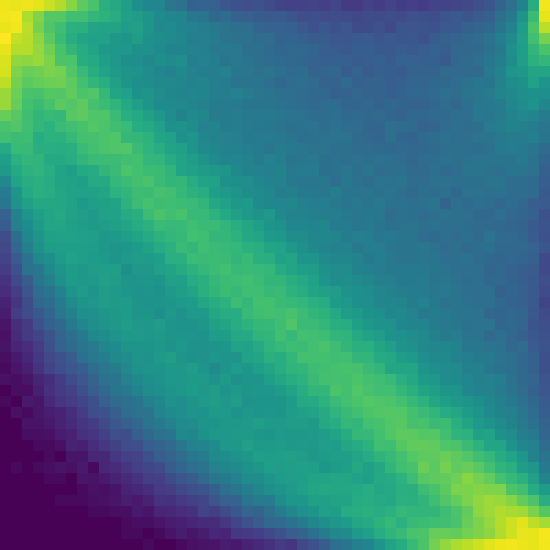

The data file committed next to this chart (first rows):
# heatmap.py CSV dump: row 0 = value 50 …
1542, 1519, 1545, 1484, 1365, 1269, 1107, 930, 836, 641, 590, 505, 397, 343, 337, 249, 225, 152, 155, 151, 115, 101, 92, 102
1579, 1605, 1241, 1080, 896, 891, 792, 793, 714, 672, 628, 516, 490, 438, 371, 340, 330, 257, 244, 183, 203, 156, 148, 138
1512, 1566, 1302, 1038, 869, 787, 657, 650, 565, 538, 550, 495, 515, 442, 357, 372, 324, 315, 292, 265, 235, 216, 207, 174
1626, 1347, 1294, 1124, 926, 756, 622, 560, 526, 524, 460, 440, 498, 409, 382, 370, 337, 293, 298, 274, 242, 227, 220, 196
1500, 1276, 1274, 1158, 1013, 824, 705, 612, 548, 469, 453, 463, 407, 406, 370, 333, 330, 312, 304, 259, 263, 258, 209, 214
1428, 1149, 1119, 1164, 1061, 860, 844, 617, 588, 511, 458, 395, 388, 358, 396, 366, 392, 294, 307, 290, 247, 266, 241, 218
1415, 1070, 984, 1000, 1046, 1024, 875, 736, 616, 540, 466, 430, 425, 381, 342, 312, 354, 310, 294, 291, 309, 255, 251, 224
1315, 1029, 921, 964, 988, 1014, 934, 810, 707, 630, 520, 445, 398, 383, 358, 355, 335, 314, 326, 285, 275, 229, 243, 238
1172, 990, 842, 827, 892, 879, 938, 849, 871, 720, 559, 524, 411, 428, 378, 338, 329, 346, 328, 293, 288, 316, 281, 252
1169, 969, 803, 759, 832, 919, 875, 932, 821, 762, 688, 589, 506, 443, 372, 370, 359, 326, 313, 282, 281, 277, 244, 242
972, 900, 782, 702, 737, 719, 902, 929, 865, 866, 752, 632, 584, 522, 458, 384, 317, 370, 334, 283, 279, 286, 265, 265
836, 874, 793, 716, 668, 747, 792, 832, 885, 850, 779, 759, 613, 585, 526, 405, 416, 384, 308, 328, 279, 291, 275, 265
789, 765, 778, 616, 672, 653, 731, 802, 823, 849, 864, 725, 717, 674, 552, 529, 403, 430, 342, 317, 306, 298, 267, 277
604, 758, 738, 633, 629, 622, 632, 755, 809, 847, 865, 879, 755, 681, 614, 550, 522, 427, 372, 346, 320, 315, 294, 274
510, 660, 714, 688, 589, 583, 613, 696, 761, 764, 766, 792, 805, 717, 699, 610, 547, 491, 443, 369, 333, 341, 311, 280
473, 592, 664, 681, 636, 544, 508, 584, 607, 706, 760, 849, 802, 767, 758, 693, 547, 522, 481, 457, 429, 363, 320, 316
353, 538, 626, 649, 607, 546, 535, 514, 601, 595, 724, 766, 807, 834, 748, 703, 716, 613, 542, 523, 408, 397, 392, 338
277, 438, 588, 638, 617, 572, 530, 523, 535, 559, 664, 702, 775, 768, 819, 791, 721, 660, 626, 508, 472, 432, 378, 372
254, 415, 520, 580, 577, 567, 526, 472, 506, 521, 550, 663, 762, 820, 771, 779, 766, 750, 694, 578, 534, 463, 470, 372
156, 321, 437, 512, 558, 590, 533, 506, 479, 536, 529, 599, 636, 769, 837, 794, 828, 744, 742, 665, 588, 521, 472, 422
135, 303, 370, 466, 552, 552, 517, 498, 477, 491, 519, 560, 612, 654, 754, 731, 743, 782, 753, 746, 695, 634, 572, 514
90, 200, 337, 427, 515, 534, 529, 522, 503, 463, 476, 503, 549, 599, 667, 713, 735, 803, 787, 713, 718, 676, 576, 566
77, 178, 304, 407, 494, 504, 508, 510, 498, 465, 438, 447, 486, 533, 608, 657, 745, 714, 784, 754, 732, 720, 659, 634
62, 129, 221, 358, 398, 483, 528, 504, 481, 466, 442, 470, 490, 481, 514, 644, 643, 762, 761, 766, 758, 699, 744, 651
51, 100, 219, 253, 357, 441, 481, 462, 488, 503, 508, 395, 456, 458, 515, 546, 598, 674, 725, 766, 795, 738, 755, 737
33, 79, 136, 239, 301, 401, 483, 465, 471, 520, 488, 445, 431, 447, 437, 516, 519, 609, 650, 726, 770, 776, 788, 769
26, 54, 108, 201, 238, 314, 437, 485, 435, 488, 473, 450, 419, 439, 411, 471, 503, 557, 646, 703, 768, 732, 785, 780
15, 39, 85, 184, 201, 274, 369, 427, 459, 492, 478, 483, 445, 422, 427, 449, 470, 483, 572, 626, 661, 778, 726, 807
9, 51, 82, 119, 172, 251, 302, 399, 405, 449, 460, 484, 436, 443, 396, 463, 419, 469, 472, 570, 620, 625, 736, 785
6, 25, 46, 98, 149, 180, 266, 344, 397, 438, 460, 499, 459, 460, 487, 428, 424, 425, 448, 522, 561, 624, 666, 726
3, 23, 47, 65, 106, 168, 207, 267, 360, 379, 443, 453, 479, 454, 474, 436, 437, 437, 419, 487, 495, 590, 602, 691
4, 17, 26, 48, 96, 155, 193, 236, 274, 337, 372, 430, 445, 441, 454, 425, 458, 415, 425, 435, 447, 544, 533, 601
2, 8, 20, 42, 75, 98, 130, 211, 260, 284, 360, 387, 431, 425, 477, 505, 445, 408, 416, 447, 435, 442, 526, 562
1, 5, 12, 33, 63, 94, 117, 141, 203, 248, 282, 363, 422, 430, 430, 464, 462, 488, 427, 369, 431, 483, 450, 513
3, 2, 5, 16, 28, 51, 83, 117, 156, 221, 242, 315, 359, 398, 413, 457, 456, 477, 472, 417, 467, 406, 428, 434
0, 2, 2, 12, 29, 46, 61, 97, 139, 182, 234, 273, 322, 376, 397, 434, 453, 480, 461, 490, 436, 471, 444, 449
1, 0, 8, 5, 21, 39, 50, 65, 96, 147, 195, 205, 240, 301, 344, 417, 389, 440, 475, 500, 462, 495, 413, 430
0, 3, 1, 6, 11, 15, 28, 49, 88, 102, 146, 199, 225, 236, 324, 367, 390, 426, 420, 478, 469, 424, 463, 431
0, 0, 4, 4, 8, 15, 23, 38, 51, 77, 117, 150, 175, 239, 267, 306, 365, 376, 429, 439, 465, 460, 471, 507
0, 0, 2, 2, 3, 10, 13, 29, 39, 57, 92, 86, 145, 187, 219, 241, 356, 349, 407, 464, 459, 477, 477, 448
0, 0, 0, 1, 1, 3, 14, 12, 28, 41, 58, 91, 93, 139, 162, 191, 248, 311, 325, 370, 454, 462, 519, 470
0, 0, 0, 0, 1, 0, 6, 6, 18, 19, 41, 55, 63, 95, 139, 160, 196, 254, 281, 356, 384, 420, 447, 503
0, 1, 0, 1, 2, 4, 3, 7, 1, 18, 24, 38, 56, 70, 82, 138, 171, 206, 238, 308, 334, 365, 410, 449
0, 0, 0, 0, 1, 1, 0, 5, 4, 7, 15, 22, 34, 54, 55, 81, 111, 136, 187, 244, 267, 311, 380, 377
0, 0, 0, 0, 0, 0, 0, 1, 3, 2, 4, 14, 19, 28, 45, 54, 72, 95, 106, 143, 209, 243, 285, 339
0, 0, 0, 0, 0, 1, 1, 1, 2, 3, 6, 11, 7, 14, 34, 31, 45, 58, 69, 112, 149, 160, 238, 279
0, 0, 0, 0, 0, 0, 0, 0, 1, 1, 2, 2, 8, 6, 17, 18, 26, 30, 65, 54, 85, 120, 167, 164
0, 0, 0, 0, 0, 0, 0, 0, 0, 0, 0, 1, 2, 2, 5, 10, 12, 17, 22, 24, 41, 69, 101, 129
0, 0, 0, 0, 0, 0, 0, 0, 0, 0, 0, 1, 1, 0, 1, 4, 10, 6, 9, 19, 17, 41, 45, 55
0, 0, 0, 0, 0, 0, 0, 0, 0, 0, 0, 0, 0, 1, 0, 0, 1, 3, 4, 5, 10, 7, 14, 21
